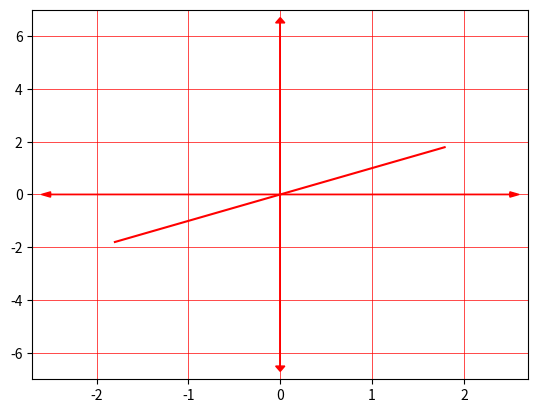

This figure's Python source:
# implement a libaries
import matplotlib.pyplot as plt
import numpy as np


# TODO: write number in arabic
# TODO: slim grid and graph from y side



draw_width = 2                          #TODO:control view
draw_height = 6
color_ = 'red'



draw_height += .5
draw_width += .5


def draw_arrows():
    # draw vertical arrow with red color
    plt.arrow(0, 0, 0, draw_height, color='red', head_width=0.1, head_length=0.2)
    plt.arrow(0, 0, 0, -1 * draw_height, color='red', head_width=0.1, head_length=0.2)

    # draw horizontal arrow with red color
    plt.arrow(0, 0, draw_width, 0, color='red', head_width=0.2, head_length=0.1)
    plt.arrow(0, 0, -1 * draw_width, 0, color='red', head_width=0.2, head_length=0.1)

draw_arrows()
# draw y = x^3+x with red color
x = np.arange(-1.8, 1.8, 0.01)

y = x  # put equation here
plt.plot(x, y, color=color_)

# plotting the points

draw_height +=.5
draw_width += .2

# change mode two squares
plt.axis([-1 * draw_width, draw_width, -1 * draw_height, draw_height])
plt.grid(color=color_, linewidth=0.5)

resolution_value = 512
plt.savefig("myImage.png", format="png", dpi=resolution_value)
plt.show()

# end of code

